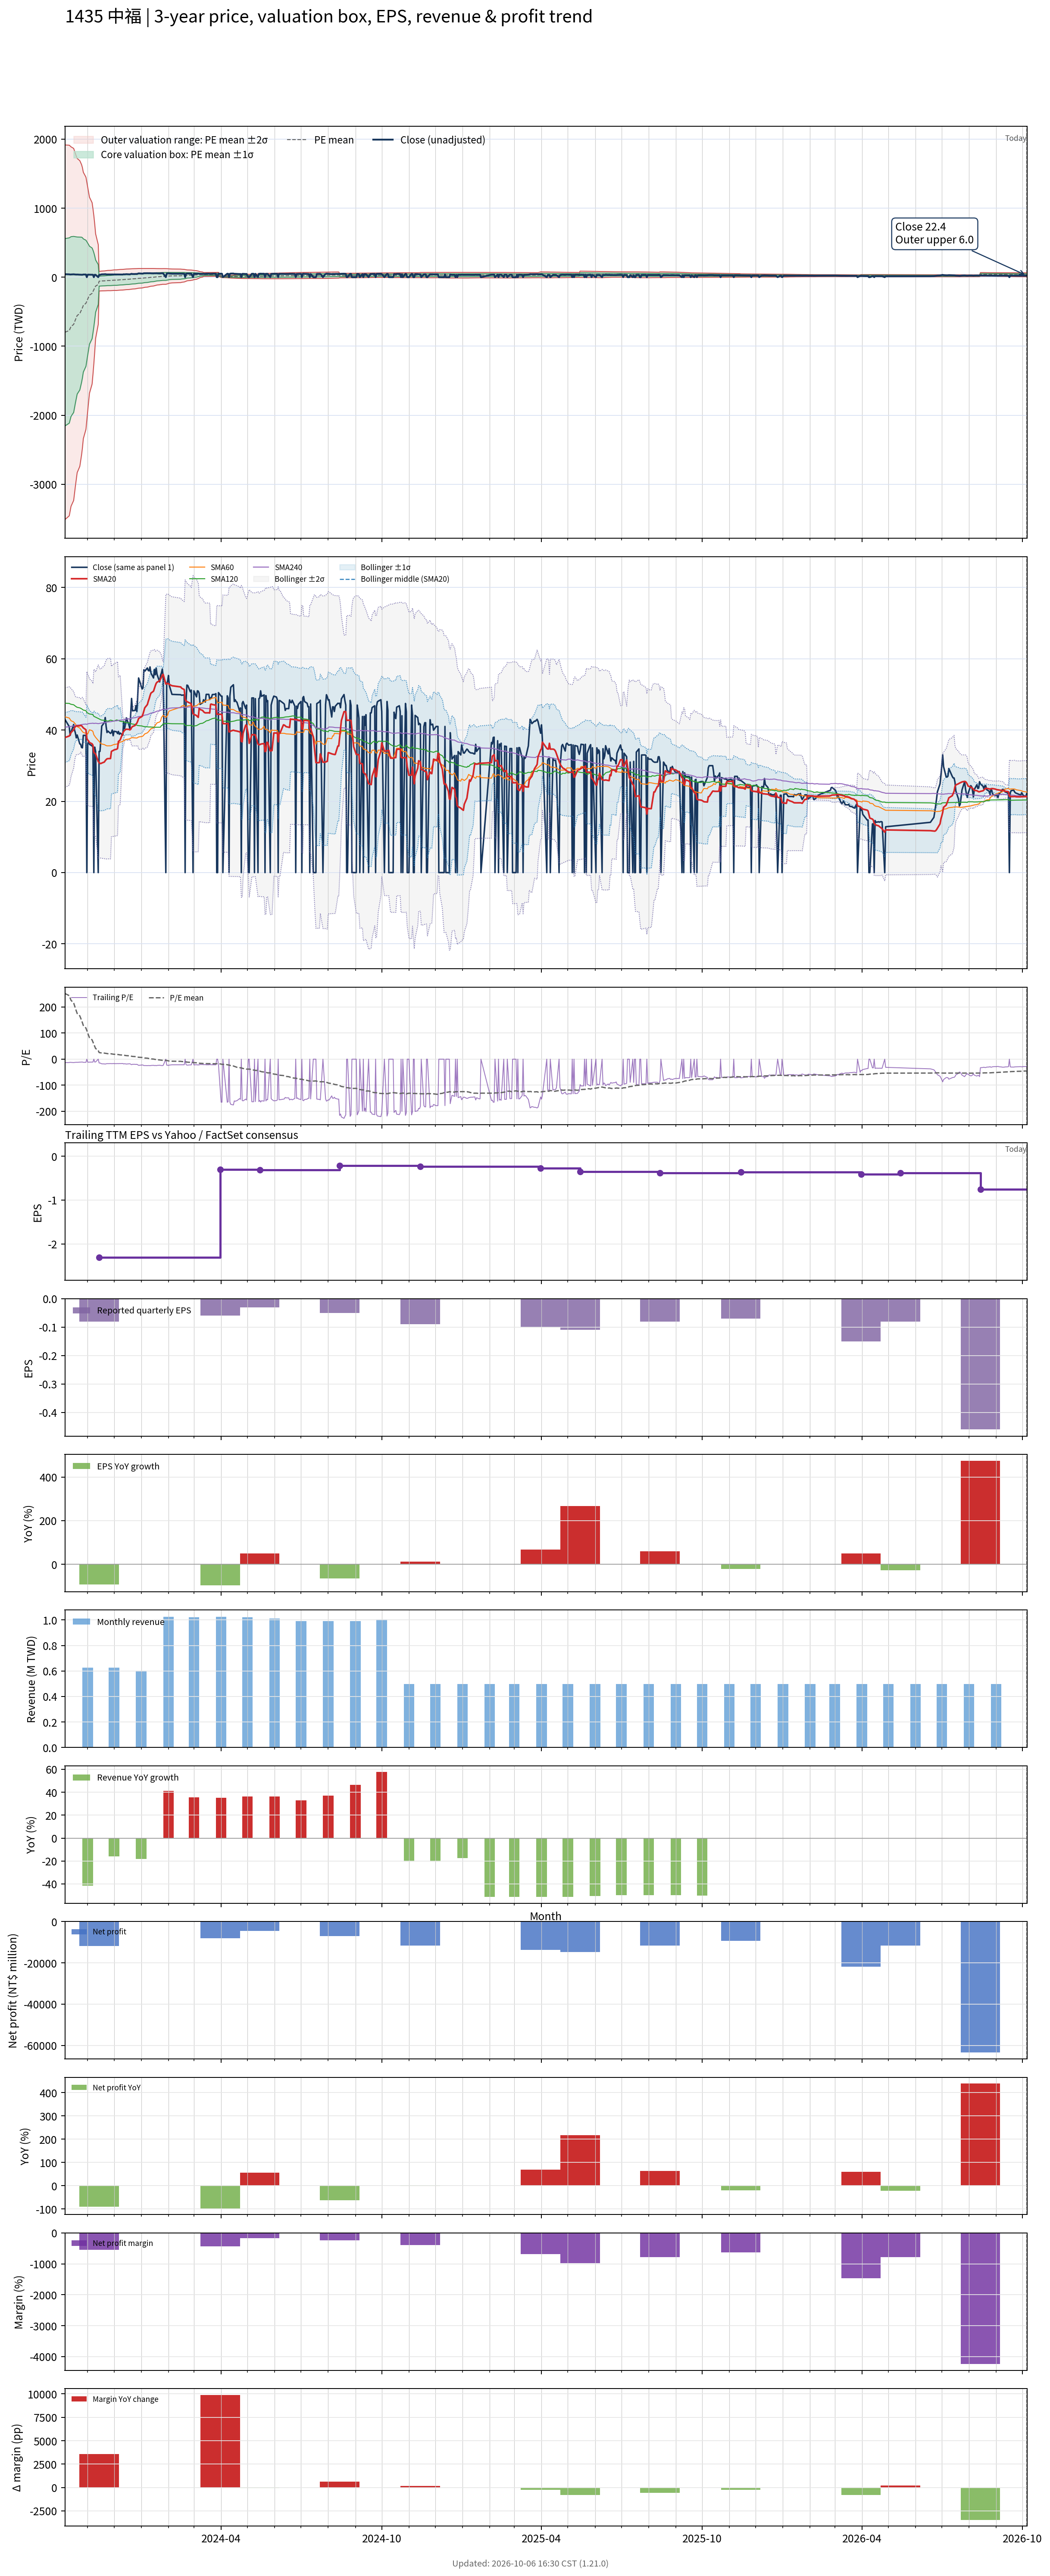

The table this chart was drawn from, first rows:
# chart-version: skill-stock-dynamic-val…
date, close, available_date, period_end, eps, ttm_eps, pe, pe_mean, pe_std, price_m2, price_m1, price_mean, price_p1, price_p2, forward_eps, forward_pe, forward_pe_mean, forward_pe_std, forward_price_m2, forward_price_m1, forward_price_mean, forward_price_p1, forward_price_p2, sma20
2023-10-06, 43, 2023-08-14, 2023-06-30, -0.14, -3.17, -13.56, 251.9, 428.1, 1916, 558.5, -798.7, -2156, -3513, , , , , , , , , , 37.88
2023-10-11, 40.95, 2023-08-14, 2023-06-30, -0.14, -3.17, -12.92, 243.6, 423.4, 1912, 570, -772.2, -2114, -3457, , , , , , , , , , 38.33
2023-10-12, 38.5, 2023-08-14, 2023-06-30, -0.14, -3.17, -12.15, 234.5, 416.9, 1900, 578.3, -743.3, -2065, -3386, , , , , , , , , , 38.75
2023-10-13, 39.4, 2023-08-14, 2023-06-30, -0.14, -3.17, -12.43, 225.6, 410.7, 1888, 586.6, -715.2, -2017, -3319, , , , , , , , , , 39.3
2023-10-16, 41.55, 2023-08-14, 2023-06-30, -0.14, -3.17, -13.11, 215.9, 402.2, 1866, 590.7, -684.4, -1959, -3235, , , , , , , , , , 40.06
2023-10-17, 40, 2023-08-14, 2023-06-30, -0.14, -3.17, -12.62, 205.2, 390.9, 1828, 588.6, -650.6, -1890, -3129, , , , , , , , , , 40.61
2023-10-18, 39.15, 2023-08-14, 2023-06-30, -0.14, -3.17, -12.35, 194.8, 379.7, 1790, 586, -617.5, -1821, -3025, , , , , , , , , , 40.98
2023-10-19, 37.8, 2023-08-14, 2023-06-30, -0.14, -3.17, -11.92, 184.9, 369.1, 1754, 584, -586, -1756, -2926, , , , , , , , , , 41.13
2023-10-20, 38.6, 2023-08-14, 2023-06-30, -0.14, -3.17, -12.18, 175.3, 358.9, 1720, 582.2, -555.7, -1694, -2831, , , , , , , , , , 41.14
2023-10-23, 36.1, 2023-08-14, 2023-06-30, -0.14, -3.17, -11.39, 166.1, 349.3, 1688, 580.7, -526.5, -1634, -2741, , , , , , , , , , 41.19
2023-10-24, 36, 2023-08-14, 2023-06-30, -0.14, -3.17, -11.36, 157.4, 340.5, 1660, 580.4, -499.1, -1579, -2658, , , , , , , , , , 41.3
2023-10-25, 35.1, 2023-08-14, 2023-06-30, -0.14, -3.17, -11.07, 148.9, 331.7, 1631, 579.3, -472.1, -1524, -2575, , , , , , , , , , 41.21
2023-10-26, 35, 2023-08-14, 2023-06-30, -0.14, -3.17, -11.04, 139.6, 320, 1586, 571.8, -442.5, -1457, -2471, , , , , , , , , , 40.92
2023-10-27, 38.5, 2023-08-14, 2023-06-30, -0.14, -3.17, -12.15, 129.3, 304.4, 1520, 555, -410, -1375, -2340, , , , , , , , , , 40.6
2023-10-30, 38.5, 2023-08-14, 2023-06-30, -0.14, -3.17, -12.15, 119.2, 288.1, 1449, 535.4, -377.8, -1291, -2204, , , , , , , , , , 40.07
2023-10-31, 0.000000, 2023-08-14, 2023-06-30, -0.14, -3.17, -0.000000, 109.5, 271.9, 1376, 514.7, -347.2, -1209, -2071, , , , , , , , , , 37.67
2023-11-01, 36.1, 2023-08-14, 2023-06-30, -0.14, -3.17, -11.39, 100.1, 255.7, 1304, 493.4, -317.3, -1128, -1939, , , , , , , , , , 37.2
2023-11-02, 36.75, 2023-08-14, 2023-06-30, -0.14, -3.17, -11.59, 91.17, 240.2, 1234, 472.3, -289, -1050, -1812, , , , , , , , , , 36.94
2023-11-03, 36, 2023-08-14, 2023-06-30, -0.14, -3.17, -11.36, 82.44, 224, 1159, 448.8, -261.3, -971.5, -1682, , , , , , , , , , 36.5
2023-11-06, 35.55, 2023-08-14, 2023-06-30, -0.14, -3.17, -11.21, 73.93, 207.3, 1080, 422.7, -234.4, -891.4, -1548, , , , , , , , , , 36.13
2023-11-07, 35.2, 2023-08-14, 2023-06-30, -0.14, -3.17, -11.1, 65.51, 189.1, 991, 391.7, -207.7, -807, -1406, , , , , , , , , , 35.74
2023-11-08, 0.000000, 2023-08-14, 2023-06-30, -0.14, -3.17, -0.000000, 57.26, 168.9, 889.4, 353.9, -181.5, -716.9, -1252, , , , , , , , , , 33.69
2023-11-09, 35.2, 2023-08-14, 2023-06-30, -0.14, -3.17, -11.1, 48.92, 145.6, 768.1, 306.5, -155.1, -616.7, -1078, , , , , , , , , , 33.52
2023-11-10, 34, 2023-08-14, 2023-06-30, -0.14, -3.17, -10.73, 40.88, 119.5, 628.1, 249.3, -129.6, -508.5, -887.3, , , , , , , , , , 33.26
2023-11-13, 0.000000, 2023-08-14, 2023-06-30, -0.14, -3.17, -0.000000, 33.55, 91.25, 472.2, 182.9, -106.4, -395.6, -684.9, , , , , , , , , , 31.18
2023-11-14, 34, 2023-11-14, 2023-09-30, -0.08, -2.31, -14.72, 25.36, 30.67, 83.11, 12.27, -58.58, -129.4, -200.3, , , , , , , , , , 30.88
2023-11-15, 34, 2023-11-14, 2023-09-30, -0.08, -2.31, -14.72, 24.83, 30.81, 84.98, 13.81, -57.35, -128.5, -199.7, , , , , , , , , , 30.62
2023-11-16, 37.4, 2023-11-14, 2023-09-30, -0.08, -2.31, -16.19, 24.27, 30.94, 86.88, 15.41, -56.06, -127.5, -199, , , , , , , , , , 30.6
2023-11-17, 41.1, 2023-11-14, 2023-09-30, -0.08, -2.31, -17.79, 23.71, 31.09, 88.85, 17.05, -54.76, -126.6, -198.4, , , , , , , , , , 30.73
2023-11-20, 42.1, 2023-11-14, 2023-09-30, -0.08, -2.31, -18.23, 23.15, 31.23, 90.82, 18.68, -53.47, -125.6, -197.8, , , , , , , , , , 31.02
2023-11-21, 43.5, 2023-11-14, 2023-09-30, -0.08, -2.31, -18.83, 22.58, 31.38, 92.79, 20.31, -52.17, -124.6, -197.1, , , , , , , , , , 31.4
2023-11-22, 41, 2023-11-14, 2023-09-30, -0.08, -2.31, -17.75, 22.03, 31.49, 94.62, 21.87, -50.88, -123.6, -196.4, , , , , , , , , , 31.7
2023-11-23, 39.3, 2023-11-14, 2023-09-30, -0.08, -2.31, -17.01, 21.49, 31.61, 96.39, 23.37, -49.65, -122.7, -195.7, , , , , , , , , , 31.91
2023-11-24, 39.7, 2023-11-14, 2023-09-30, -0.08, -2.31, -17.19, 20.96, 31.72, 98.12, 24.85, -48.42, -121.7, -195, , , , , , , , , , 31.97
2023-11-27, 39.05, 2023-11-14, 2023-09-30, -0.08, -2.31, -16.9, 20.82, 31.85, 99.05, 25.48, -48.09, -121.7, -195.2, , , , , , , , , , 32
2023-11-28, 39.3, 2023-11-14, 2023-09-30, -0.08, -2.31, -17.01, 20.29, 31.95, 100.7, 26.93, -46.86, -120.7, -194.5, , , , , , , , , , 33.96
2023-11-29, 40, 2023-11-14, 2023-09-30, -0.08, -2.31, -17.32, 19.75, 32.04, 102.4, 28.37, -45.63, -119.6, -193.6, , , , , , , , , , 34.16
2023-11-30, 38.4, 2023-11-14, 2023-09-30, -0.08, -2.31, -16.62, 19.22, 32.11, 103.9, 29.76, -44.41, -118.6, -192.7, , , , , , , , , , 34.24
2023-12-01, 39.65, 2023-11-14, 2023-09-30, -0.08, -2.31, -17.16, 18.7, 32.18, 105.5, 31.15, -43.19, -117.5, -191.9, , , , , , , , , , 34.42
2023-12-04, 39.5, 2023-11-14, 2023-09-30, -0.08, -2.31, -17.1, 18.55, 32.3, 106.4, 31.76, -42.86, -117.5, -192.1, , , , , , , , , , 34.62
2023-12-05, 39, 2023-11-14, 2023-09-30, -0.08, -2.31, -16.88, 18.02, 32.35, 107.8, 33.11, -41.62, -116.3, -191.1, , , , , , , , , , 34.81
2023-12-06, 39.6, 2023-11-14, 2023-09-30, -0.08, -2.31, -17.14, 17.48, 32.4, 109.3, 34.45, -40.39, -115.2, -190.1, , , , , , , , , , 36.79
2023-12-07, 38.8, 2023-11-14, 2023-09-30, -0.08, -2.31, -16.8, 16.92, 32.4, 110.6, 35.76, -39.08, -113.9, -188.8, , , , , , , , , , 36.97
2023-12-08, 39.15, 2023-11-14, 2023-09-30, -0.08, -2.31, -16.95, 16.34, 32.38, 111.8, 37.05, -37.74, -112.5, -187.3, , , , , , , , , , 37.23
2023-12-11, 38.55, 2023-11-14, 2023-09-30, -0.08, -2.31, -16.69, 15.78, 32.37, 113.1, 38.31, -36.46, -111.2, -186, , , , , , , , , , 39.16
2023-12-12, 42.4, 2023-11-14, 2023-09-30, -0.08, -2.31, -18.35, 15.21, 32.36, 114.4, 39.61, -35.14, -109.9, -184.6, , , , , , , , , , 39.58
2023-12-13, 40.4, 2023-11-14, 2023-09-30, -0.08, -2.31, -17.49, 14.68, 32.37, 115.6, 40.86, -33.9, -108.7, -183.4, , , , , , , , , , 39.9
2023-12-14, 41.6, 2023-11-14, 2023-09-30, -0.08, -2.31, -18.01, 14.1, 32.33, 116.8, 42.1, -32.57, -107.2, -181.9, , , , , , , , , , 40.1
2023-12-15, 43.4, 2023-11-14, 2023-09-30, -0.08, -2.31, -18.79, 13.52, 32.29, 117.9, 43.35, -31.24, -105.8, -180.4, , , , , , , , , , 40.22
2023-12-18, 41.4, 2023-11-14, 2023-09-30, -0.08, -2.31, -17.92, 12.97, 32.26, 119.1, 44.55, -29.96, -104.5, -179, , , , , , , , , , 40.19
2023-12-19, 40.45, 2023-11-14, 2023-09-30, -0.08, -2.31, -17.51, 12.38, 32.16, 120, 45.69, -28.6, -102.9, -177.2, , , , , , , , , , 40.03
2023-12-20, 44.45, 2023-11-14, 2023-09-30, -0.08, -2.31, -19.24, 11.75, 32.04, 120.9, 46.85, -27.15, -101.2, -175.2, , , , , , , , , , 40.2
2023-12-21, 48.85, 2023-11-14, 2023-09-30, -0.08, -2.31, -21.15, 11.14, 31.96, 121.9, 48.08, -25.74, -99.56, -173.4, , , , , , , , , , 40.68
2023-12-22, 45.4, 2023-11-14, 2023-09-30, -0.08, -2.31, -19.65, 10.54, 31.85, 122.8, 49.23, -24.36, -97.94, -171.5, , , , , , , , , , 40.97
2023-12-25, 45.5, 2023-11-14, 2023-09-30, -0.08, -2.31, -19.7, 9.902, 31.68, 123.5, 50.31, -22.87, -96.05, -169.2, , , , , , , , , , 41.29
2023-12-26, 46.85, 2023-11-14, 2023-09-30, -0.08, -2.31, -20.28, 9.25, 31.49, 124.1, 51.37, -21.37, -94.1, -166.8, , , , , , , , , , 41.67
2023-12-27, 45.15, 2023-11-14, 2023-09-30, -0.08, -2.31, -19.55, 8.599, 31.26, 124.6, 52.36, -19.86, -92.08, -164.3, , , , , , , , , , 41.92
2023-12-28, 49.65, 2023-11-14, 2023-09-30, -0.08, -2.31, -21.49, 7.937, 31.05, 125.1, 53.39, -18.34, -90.07, -161.8, , , , , , , , , , 42.49
2023-12-29, 54.6, 2023-11-14, 2023-09-30, -0.08, -2.31, -23.64, 7.26, 30.84, 125.7, 54.48, -16.77, -88.02, -159.3, , , , , , , , , , 43.23
... 633 more rows
